Run: headless pygame with SDL's dummy video driver; simulated clock (each Clock.tick advances the game by its frame time, no real sleeping); random seed 0; keys injected as events and as key.get_pressed() state; no mouse input.
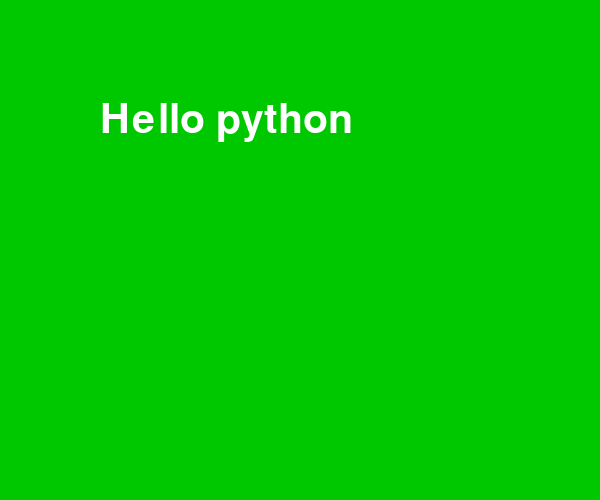
Frame 1 of 1 · flips 1–60 · no input

The pygame program that drew these frames:

import pygame
from pygame.locals import *
import sys
__author__ = 'added new'

pygame.init()
screen = pygame.display.set_mode((600, 500))
myfont = pygame.font.Font(None, 60)
textImage = myfont.render("Hello python", True, (255, 255, 255))
pygame.display.set_caption("blit textimg")

while True:
    for event in pygame.event.get():
        if event.type in (pygame.QUIT, pygame.KEYDOWN):
            sys.exit()

    screen.fill((0, 200, 0))
    screen.blit(textImage, (100, 100))
    pygame.display.update()
